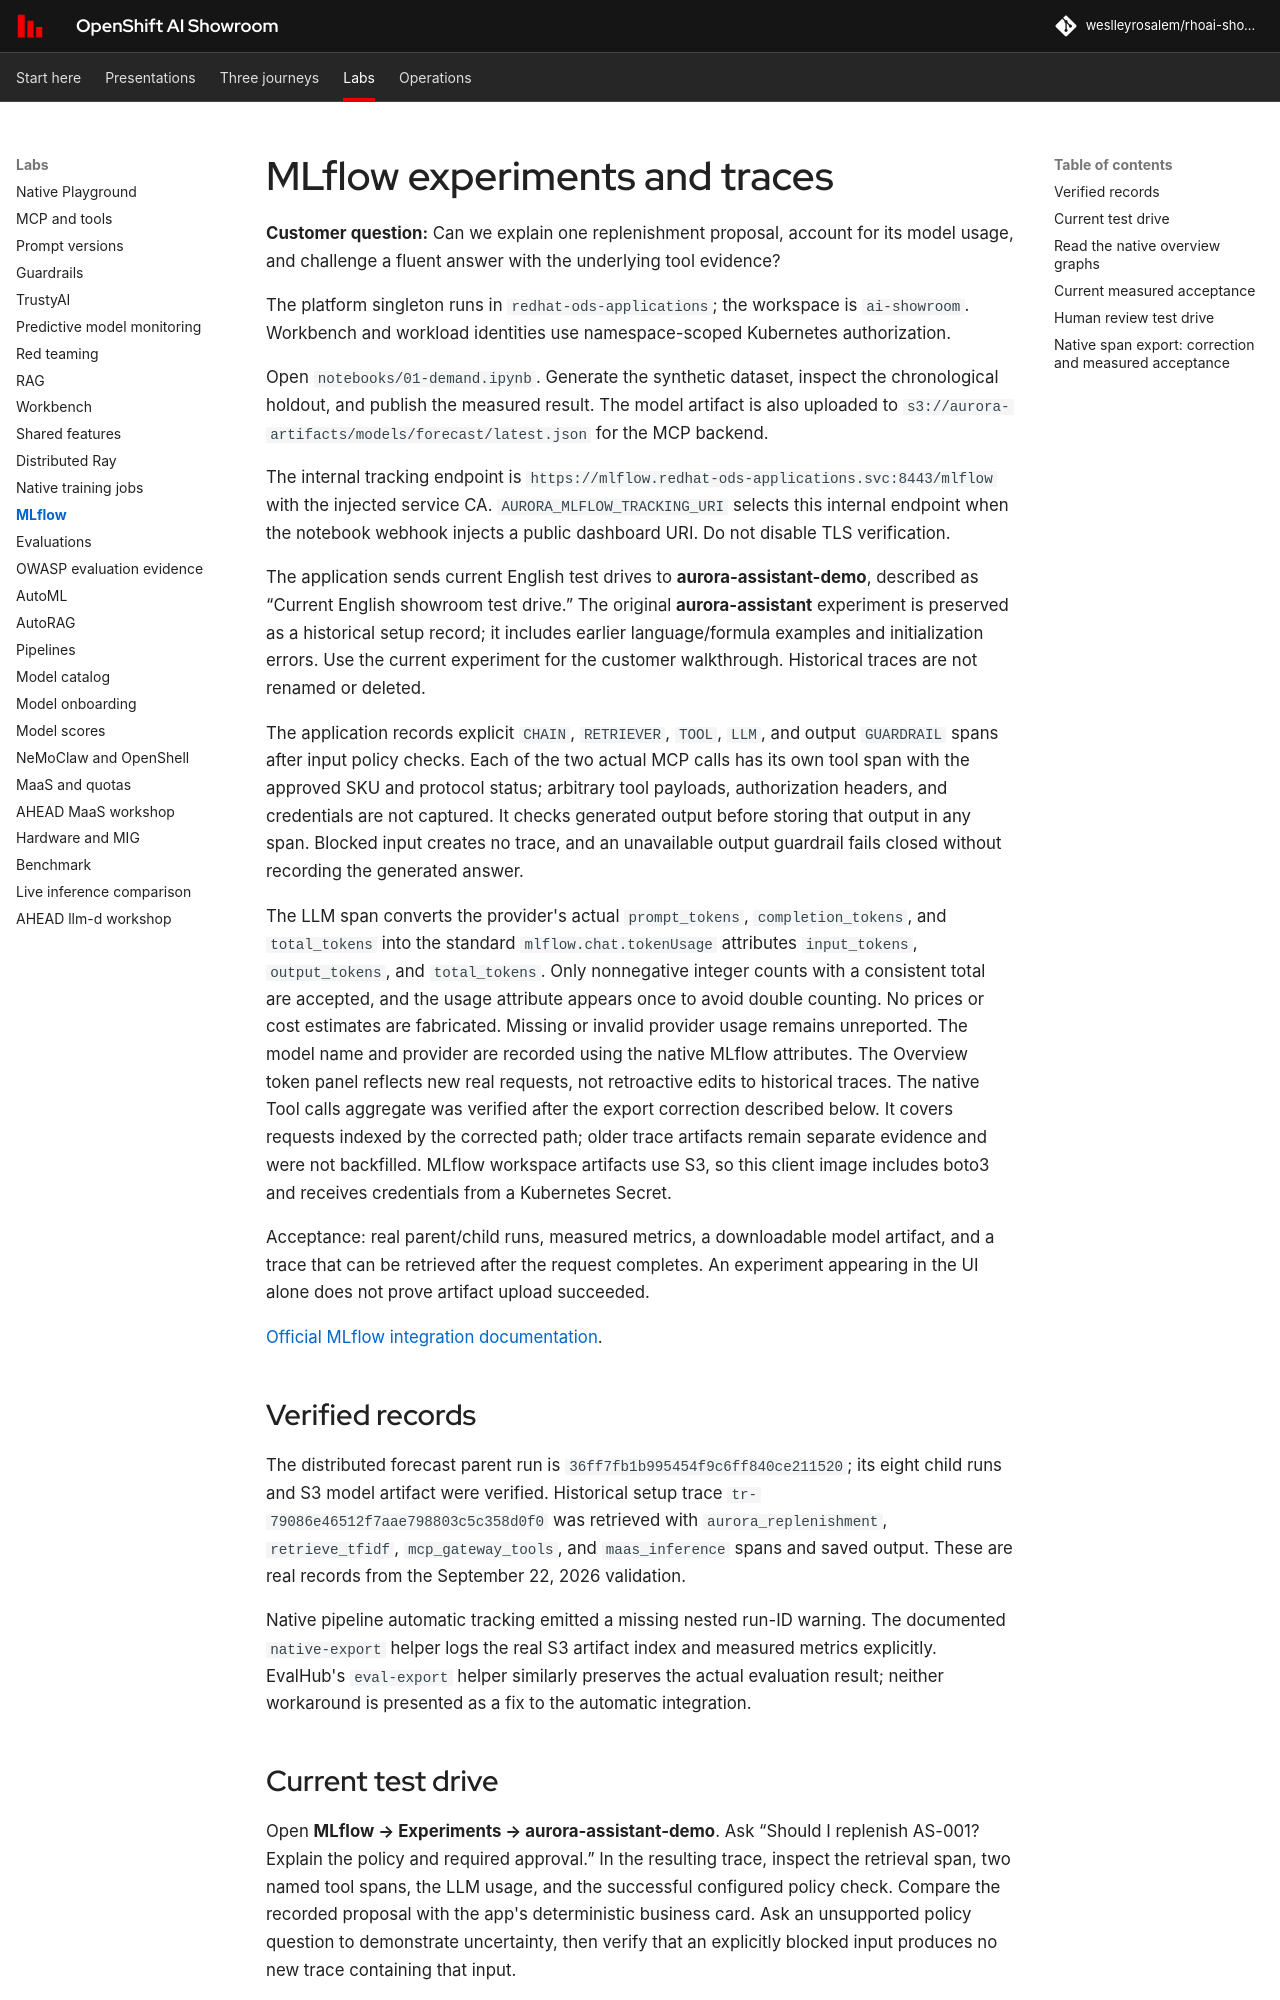

repository: weslleyrosalem/rhoai-showroom · page: labs/mlflow/index.html · generator: mkdocs

# MLflow experiments and traces

**Customer question:** Can we explain one replenishment proposal, account for its model usage, and challenge a fluent answer with the underlying tool evidence?

The platform singleton runs in `redhat-ods-applications`; the workspace is `ai-showroom`. Workbench and workload identities use namespace-scoped Kubernetes authorization.

Open `notebooks/01-demand.ipynb`. Generate the synthetic dataset, inspect the chronological holdout, and publish the measured result. The model artifact is also uploaded to `s3://aurora-artifacts/models/forecast/latest.json` for the MCP backend.

The internal tracking endpoint is `https://mlflow.redhat-ods-applications.svc:8443/mlflow` with the injected service CA. `AURORA_MLFLOW_TRACKING_URI` selects this internal endpoint when the notebook webhook injects a public dashboard URI. Do not disable TLS verification.

The application sends current English test drives to **aurora-assistant-demo**, described as “Current English showroom test drive.” The original **aurora-assistant** experiment is preserved as a historical setup record; it includes earlier language/formula examples and initialization errors. Use the current experiment for the customer walkthrough. Historical traces are not renamed or deleted.

The application records explicit `CHAIN`, `RETRIEVER`, `TOOL`, `LLM`, and output `GUARDRAIL` spans after input policy checks. Each of the two actual MCP calls has its own tool span with the approved SKU and protocol status; arbitrary tool payloads, authorization headers, and credentials are not captured. It checks generated output before storing that output in any span. Blocked input creates no trace, and an unavailable output guardrail fails closed without recording the generated answer.

The LLM span converts the provider's actual `prompt_tokens`, `completion_tokens`, and `total_tokens` into the standard `mlflow.chat.tokenUsage` attributes `input_tokens`, `output_tokens`, and `total_tokens`. Only nonnegative integer counts with a consistent total are accepted, and the usage attribute appears once to avoid double counting. No prices or cost estimates are fabricated. Missing or invalid provider usage remains unreported. The model name and provider are recorded using the native MLflow attributes. The Overview token panel reflects new real requests, not retroactive edits to historical traces. The native Tool calls aggregate was verified after the export correction described below. It covers requests indexed by the corrected path; older trace artifacts remain separate evidence and were not backfilled. MLflow workspace artifacts use S3, so this client image includes boto3 and receives credentials from a Kubernetes Secret.

Acceptance: real parent/child runs, measured metrics, a downloadable model artifact, and a trace that can be retrieved after the request completes. An experiment appearing in the UI alone does not prove artifact upload succeeded.

[Official MLflow integration documentation](https://docs.redhat.com/en/documentation/red_hat_openshift_ai_self-managed/3.5/html/working_with_mlflow/installing-and-authenticating-mlflow-sdk_mlflow).

## Verified records

The distributed forecast parent run is `36ff7fb1b995454f9c6ff840ce211520`; its eight child runs and S3 model artifact were verified. Historical setup trace `tr-79086e46512f7aae798803c5c358d0f0` was retrieved with `aurora_replenishment`, `retrieve_tfidf`, `mcp_gateway_tools`, and `maas_inference` spans and saved output. These are real records from the September 22, 2026 validation.

Native pipeline automatic tracking emitted a missing nested run-ID warning. The documented `native-export` helper logs the real S3 artifact index and measured metrics explicitly. EvalHub's `eval-export` helper similarly preserves the actual evaluation result; neither workaround is presented as a fix to the automatic integration.
